The GitHub repository rsobralm/Projeto-IA contains a labelled image folder "data" with 5 categories: bottle, can, cigarette, plastic bag and wrapper, straw. Examples follow, each with its label.

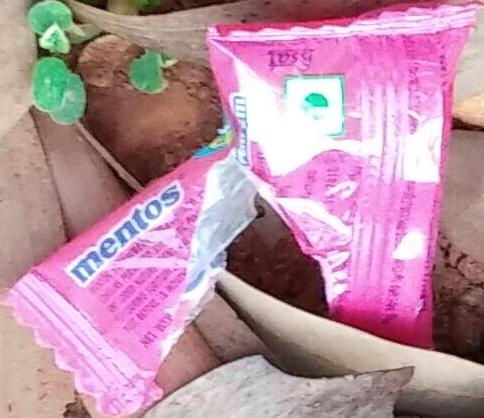
Label: plastic bag and wrapper

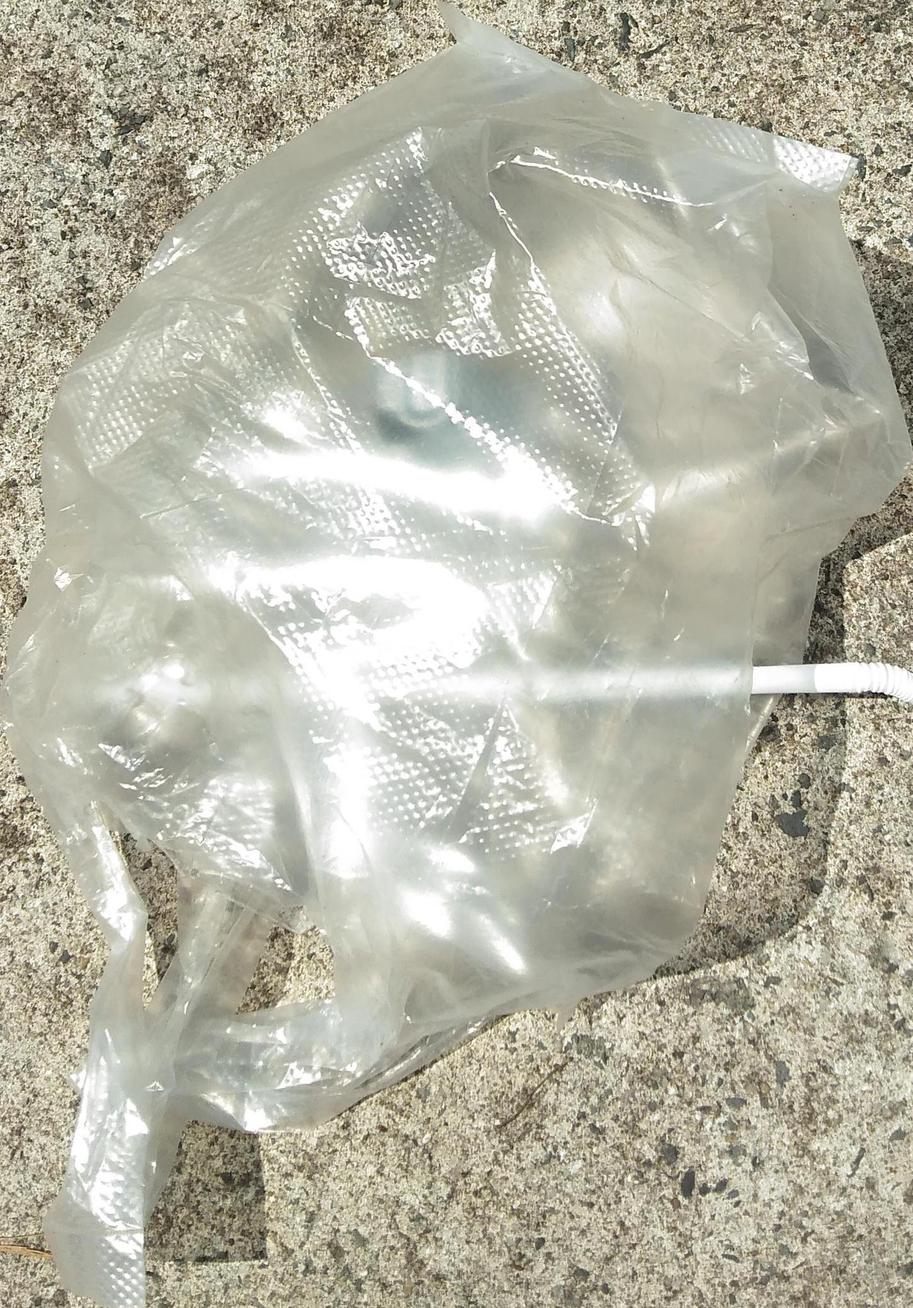
Label: plastic bag and wrapper

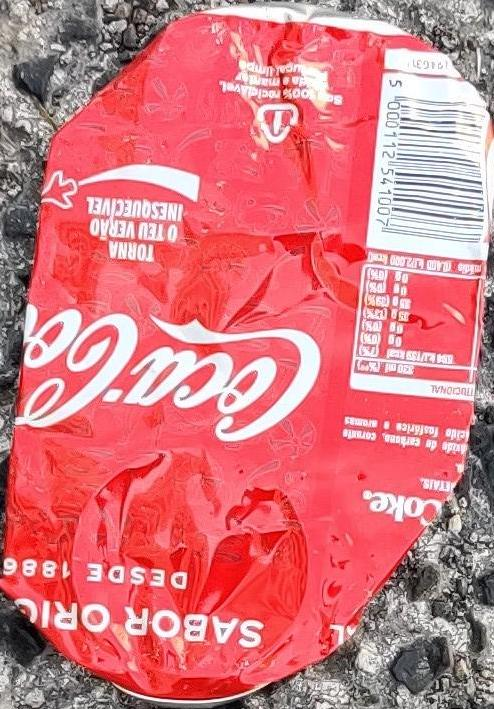
Label: can

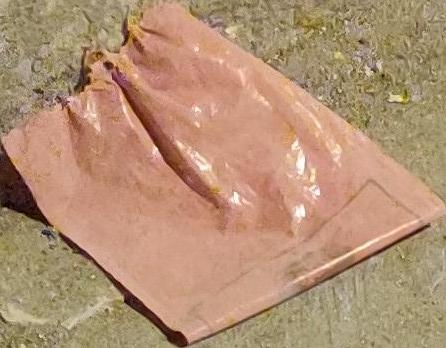
Label: plastic bag and wrapper

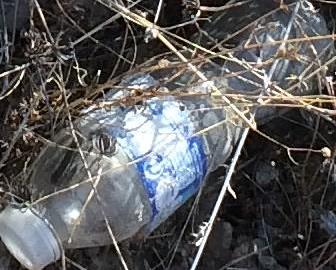
Label: bottle

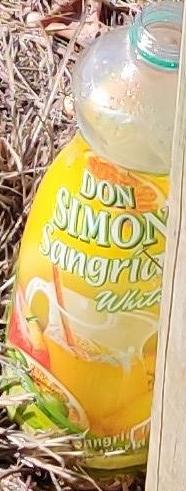
Label: bottle
